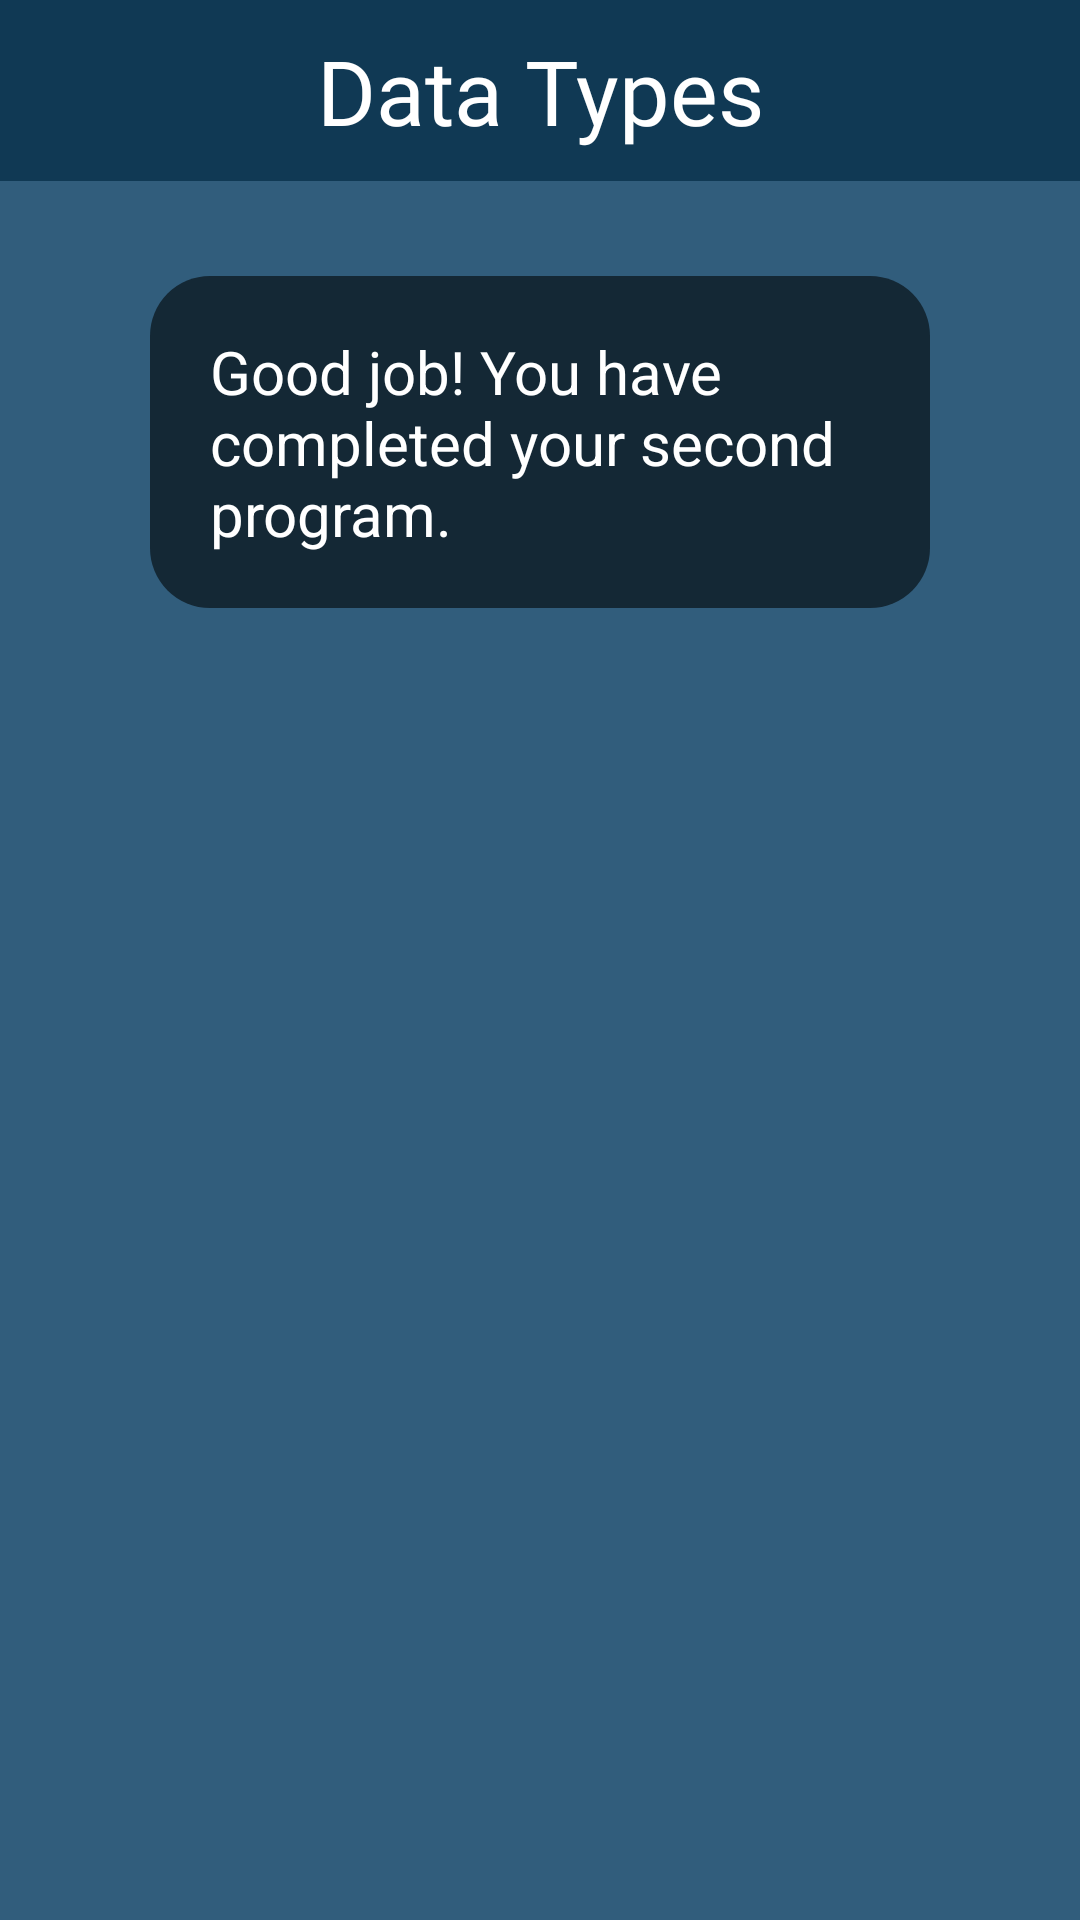

Layout XML and referenced resources for this Android screen:
<!-- AndroidManifest.xml: application theme Theme.ForgetfulCoder -->
<!-- res/layout/activity_chat13uzd.xml -->
<?xml version="1.0" encoding="utf-8"?>
<ScrollView xmlns:android="http://schemas.android.com/apk/res/android"
    xmlns:app="http://schemas.android.com/apk/res-auto"
    xmlns:tools="http://schemas.android.com/tools"
    android:layout_width="match_parent"
    android:layout_height="match_parent"
    android:screenOrientation="portrait"
    android:background="@color/background"
    tools:context=".category1.activity_chat_1_3uzd">
    <RelativeLayout
        android:layout_width="match_parent"
        android:layout_height="wrap_content">

        <TextView
            android:id="@+id/navBarFill"
            android:layout_above="@+id/message1"
            android:background="@color/topbar"
            android:backgroundTint="@color/topbar"
            android:layout_width="match_parent"
            android:layout_height="wrap_content"
            android:layout_alignParentTop="true"/>

        <View
            android:id="@+id/centerShim"
            android:layout_height="match_parent"
            android:layout_width="0dp"
            android:visibility="invisible"
            android:layout_centerHorizontal="true"/>

        <TextView
            android:id="@+id/headcat"
            android:text="@string/cat_1_uzd_3"
            android:fontFamily="@font/franklingothicheavy"
            android:textSize="30sp"
            android:background="@color/topbar"
            android:textColor="@color/white"
            android:padding="10dp"
            android:textAlignment="center"
            android:layout_width="match_parent"
            android:layout_height="wrap_content" />


        <ImageView
            android:id="@+id/backBtn"
            android:layout_width="55dp"
            android:gravity="center"
            android:layout_height="wrap_content"
            android:layout_above="@+id/message1"
            android:layout_alignParentTop="true"
            android:backgroundTint="@color/topbar"
            android:src="@drawable/back_btn_png"
            android:contentDescription="@string/back_hover_text" />

        <TextView
            android:id="@+id/message1"
            android:layout_width="match_parent"
            android:layout_height="wrap_content"
            android:layout_below="@id/headcat"
            android:layout_marginTop="30dp"
            android:layout_marginHorizontal="50dp"
            android:text="@string/message1_3_1"
            android:textSize="20sp"
            android:background="@drawable/dialoga_box"
            android:padding="20dp"
            android:textColor="@color/white" />

        <TextView
            android:id="@+id/message2"
            android:layout_width="match_parent"
            android:layout_height="wrap_content"
            android:layout_below="@id/message1"
            android:layout_marginTop="30dp"
            android:layout_marginHorizontal="50dp"
            android:text="@string/message2_3_1"
            android:textSize="20sp"
            android:background="@drawable/dialoga_box"
            android:padding="20dp"
            android:textColor="@color/white"
            android:visibility="gone"/>

        <TextView
            android:id="@+id/message3"
            android:layout_width="match_parent"
            android:layout_height="wrap_content"
            android:layout_below="@id/message2"
            android:layout_marginTop="30dp"
            android:layout_marginHorizontal="50dp"
            android:text="@string/message3_3_1"
            android:textSize="20sp"
            android:background="@drawable/dialoga_box"
            android:padding="20dp"
            android:textColor="@color/white"
            android:visibility="gone"/>

        <TextView
            android:id="@+id/message4"
            android:layout_width="match_parent"
            android:layout_height="wrap_content"
            android:layout_below="@id/message3"
            android:layout_marginTop="30dp"
            android:layout_marginHorizontal="50dp"
            android:text="@string/message4_3_1"
            android:textSize="20sp"
            android:background="@drawable/dialoga_box"
            android:padding="20dp"
            android:textColor="@color/white"
            android:visibility="gone"/>

        <TextView
            android:id="@+id/message5"
            android:layout_width="match_parent"
            android:layout_height="wrap_content"
            android:layout_below="@id/message4"
            android:layout_marginTop="30dp"
            android:layout_marginHorizontal="50dp"
            android:text="@string/message5_3_1"
            android:textSize="20sp"
            android:background="@drawable/dialoga_box"
            android:padding="20dp"
            android:textColor="@color/white"
            android:visibility="gone"/>

        <TextView
            android:id="@+id/message6"
            android:layout_width="match_parent"
            android:layout_height="wrap_content"
            android:layout_below="@id/message5"
            android:layout_marginTop="30dp"
            android:layout_marginHorizontal="50dp"
            android:text="@string/message6_3_1"
            android:textSize="20sp"
            android:background="@drawable/dialoga_box"
            android:padding="20dp"
            android:textColor="@color/white"
            android:visibility="gone"/>

        <TextView
            android:id="@+id/message7"
            android:layout_width="match_parent"
            android:layout_height="wrap_content"
            android:layout_below="@id/message6"
            android:layout_marginTop="30dp"
            android:layout_marginHorizontal="50dp"
            android:text="@string/message7_3_1"
            android:textSize="20sp"
            android:background="@drawable/dialoga_box"
            android:padding="20dp"
            android:textColor="@color/white"
            android:visibility="gone"/>
        <TextView
            android:id="@+id/message8"
            android:layout_width="match_parent"
            android:layout_height="wrap_content"
            android:layout_below="@id/message7"
            android:layout_marginTop="30dp"
            android:layout_marginHorizontal="50dp"
            android:text="@string/message8_3_1"
            android:textSize="20sp"
            android:background="@drawable/dialoga_box"
            android:padding="20dp"
            android:textColor="@color/white"
            android:visibility="gone"/>

        <TextView
            android:id="@+id/message9"
            android:layout_width="match_parent"
            android:layout_height="wrap_content"
            android:layout_below="@id/message8"
            android:layout_marginTop="30dp"
            android:layout_marginHorizontal="50dp"
            android:text="@string/message9_3_1"
            android:textSize="20sp"
            android:background="@drawable/dialoga_box"
            android:padding="20dp"
            android:textColor="@color/white"
            android:visibility="gone"/>
        <TextView
            android:id="@+id/message10"
            android:layout_width="match_parent"
            android:layout_height="wrap_content"
            android:layout_below="@id/message9"
            android:layout_marginTop="30dp"
            android:layout_marginHorizontal="50dp"
            android:text="@string/message10_3_1"
            android:textSize="20sp"
            android:background="@drawable/dialoga_box"
            android:padding="20dp"
            android:textColor="@color/white"
            android:visibility="gone"/>
        <TextView
            android:id="@+id/message11"
            android:layout_width="match_parent"
            android:layout_height="wrap_content"
            android:layout_below="@id/message10"
            android:layout_marginTop="30dp"
            android:layout_marginHorizontal="50dp"
            android:text="@string/task_description3"
            android:textSize="20sp"
            android:background="@drawable/dialoga_box"
            android:padding="20dp"
            android:textColor="@color/white"
            android:visibility="gone"/>

        <Button
            android:layout_width="wrap_content"
            android:layout_height="wrap_content"
            android:id="@+id/goToComp"
            android:layout_below="@+id/message11"
            android:layout_centerHorizontal="true"
            android:layout_marginTop="20dp"
            android:layout_marginBottom="15dp"
            android:text="@string/compiler"
            android:backgroundTint="@color/login_register_button_color"
            android:fontFamily="@font/franklingothicheavy"
            android:textSize="30sp"
            android:visibility="gone"/>


    </RelativeLayout>

</ScrollView>
<!-- resources referenced by this layout -->
<resources>
  <color name="background">#315D7C</color>
  <color name="login_register_button_color">#18537C</color>
  <color name="topbar">#103954</color>
  <color name="white">#FFFFFFFF</color>
  <!-- drawable dialoga_box (drawable) -->
  <?xml version="1.0" encoding="utf-8"?>
  <layer-list xmlns:android="http://schemas.android.com/apk/res/android">
  
      
      <item>
          <shape android:shape="rectangle">
  
          </shape>
      </item>
  
      
      <item android:bottom="2dp" android:top="5px">
          <shape android:shape="rectangle">
              <solid android:color="#142835"/>
              <corners android:radius="20dp"/>
          </shape>
      </item>
  </layer-list>
  <string name="back_hover_text">Back</string>
  <string name="cat_1_uzd_3">Data Types</string>
  <string name="compiler">Compiler</string>
  <string name="message10_3_1">It is important to remember that we use a dot for decimal numbers.</string>
  <string name="message1_3_1">Good job! You have completed your second program.</string>
  <string name="message2_3_1">You already learned about String.</string>
  <string name="message3_3_1">But there are many more data types in programming.</string>
  <string name="message4_3_1">So string is a data type that stores text.</string>
  <string name="message5_3_1">Variables that store integers are called int.</string>
  <string name="message6_3_1">But decimal numbers are stored in float variables.</string>
  <string name="message7_3_1">For a start, this information will be enough for you.</string>
  <string name="message8_3_1">With integer numbers(int) and decimal(float) numbers, we can perform mathematical operations.</string>
  <string name="message9_3_1">number_1 = 5\nnumber_2 = 2.5\n\nprint(number_1 + number_2)\n\nOutput: 7.5</string>
  <string name="task_description3">Now let\'s try something more complicated.\n\nTry to make a program that sums two numbers represented by the variables (x) and (y), store it the variable (result).</string>
  <style name="Theme.ForgetfulCoder" parent="Base.Theme.ForgetfulCoder" />
  <style name="Base.Theme.ForgetfulCoder" parent="Theme.Material3.DayNight.NoActionBar">
          
          
      </style>
</resources>
